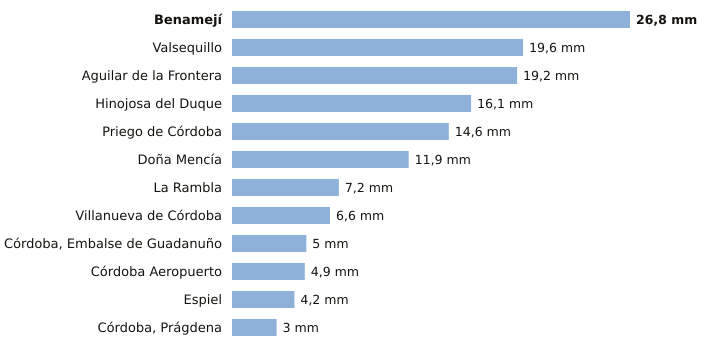

The table this chart was drawn from, first rows:
estacion, provincia, indicativo, mm_6_dias_anteriores, mm_hoy, mm_7_dias, horas_de_hoy
Benamejí, Córdoba, 5598X, 26.8, 0.0, 26.8, 2
Valsequillo, Córdoba, 4263X, 19.6, 0.0, 19.6, 1
Aguilar de la Frontera, Córdoba, 5624X, 19.2, 0.0, 19.2, 1
Hinojosa del Duque, Córdoba, 4267X, 16.1, 0.0, 16.1, 2
Priego de Córdoba, Córdoba, 5412X, 14.6, 0.0, 14.6, 2
Doña Mencía, Córdoba, 5427X, 11.9, 0.0, 11.9, 2
La Rambla, Córdoba, 5625X, 7.2, 0.0, 7.2, 1
Villanueva de Córdoba, Córdoba, 5390Y, 6.6, 0.0, 6.6, 2
Córdoba, Embalse de Guadanuño, Córdoba, 5394X, 5.0, 0.0, 5.0, 2
Córdoba Aeropuerto, Córdoba, 5402, 4.9, 0.0, 4.9, 2
Espiel, Córdoba, 5459X, 4.2, 0.0, 4.2, 1
Córdoba, Prágdena, Córdoba, 5429X, 3.0, 0.0, 3.0, 2
